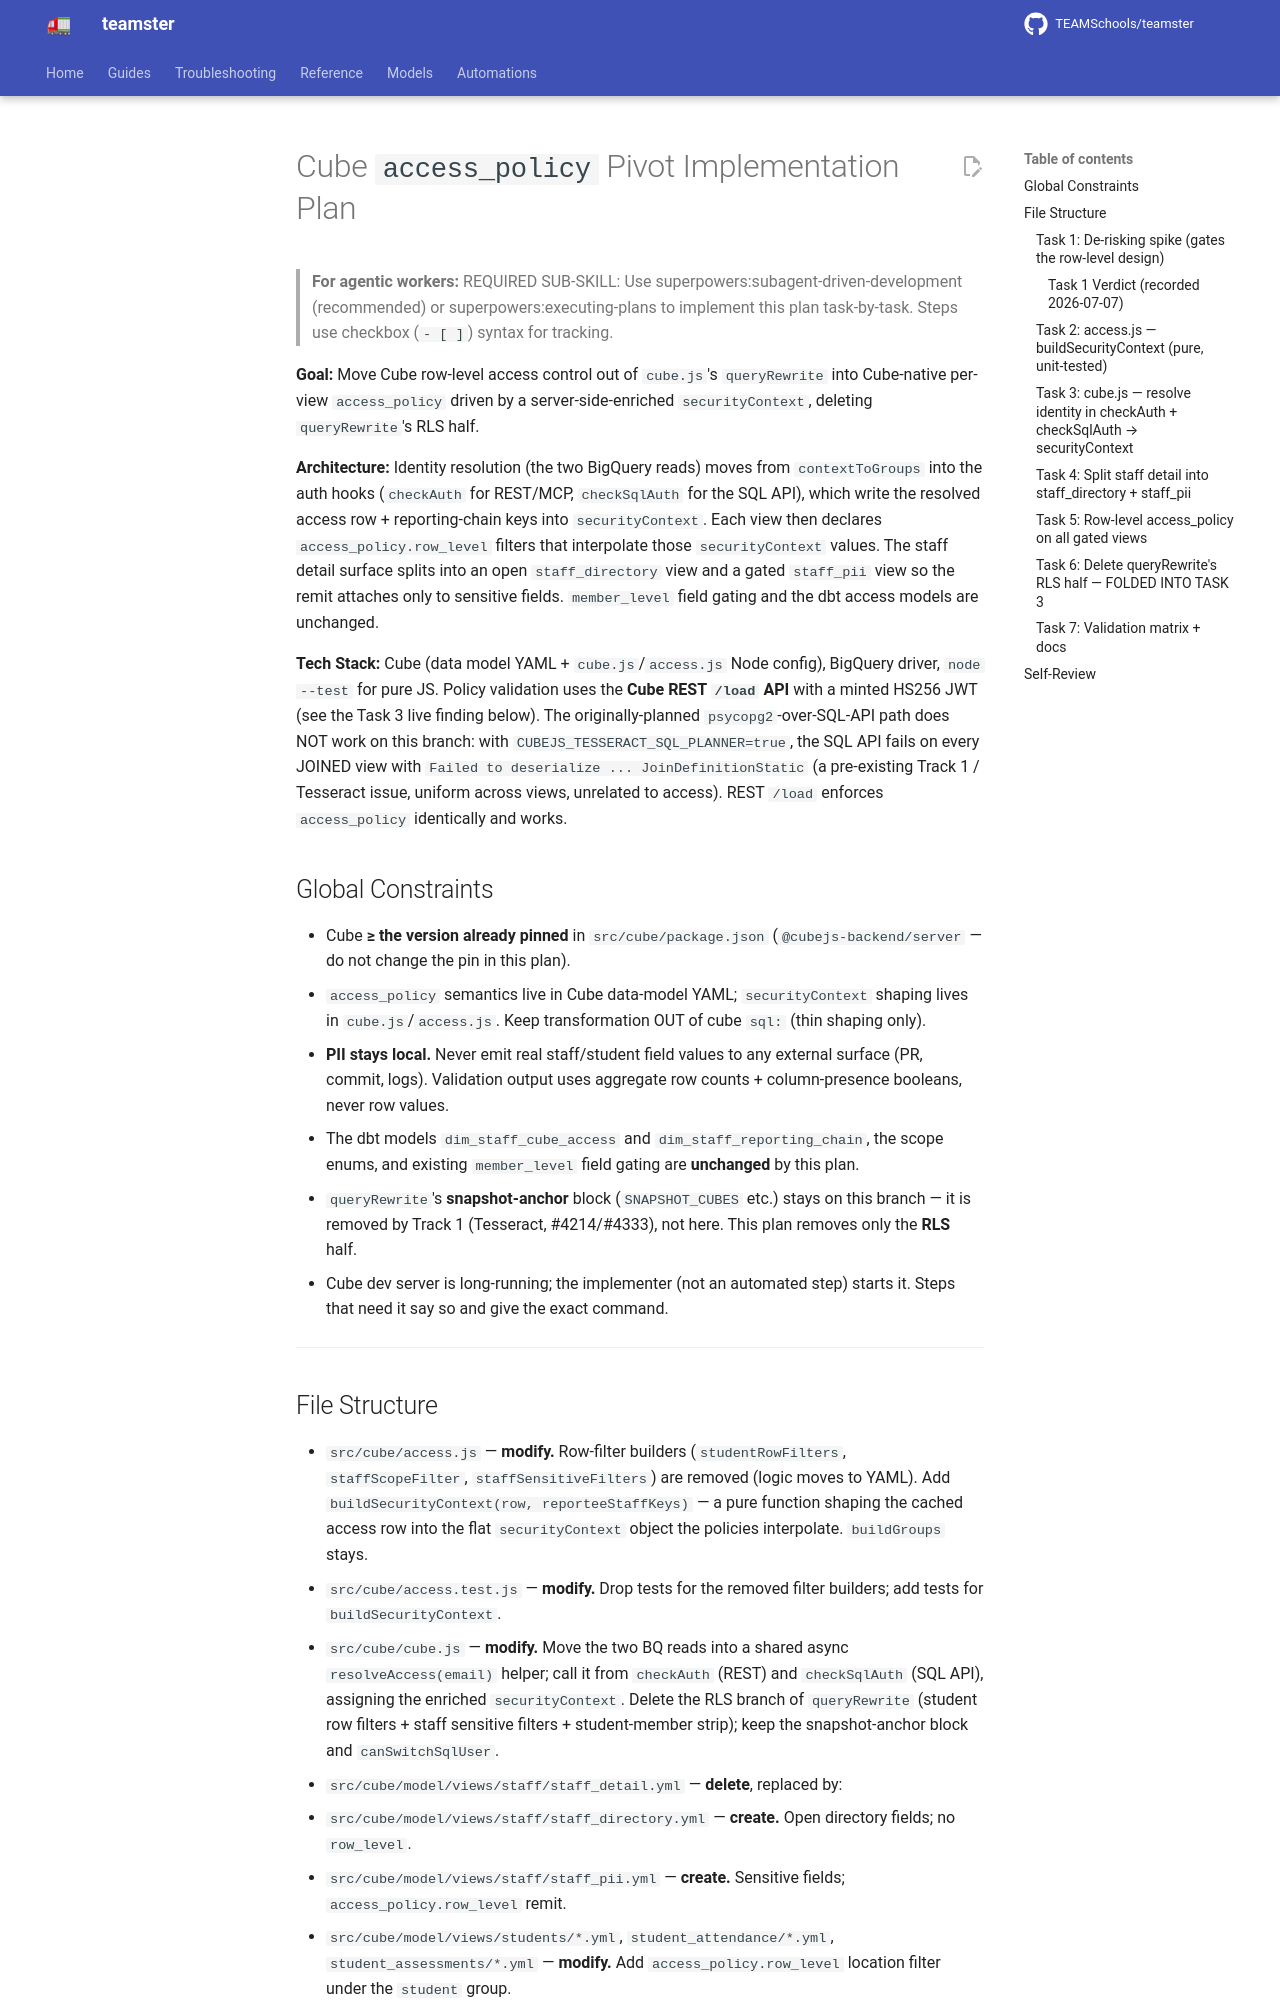

repository: TEAMSchools/teamster · page: superpowers/plans/2026-07-07-cube-access-policy-pivot/index.html · generator: mkdocs

# Cube `access_policy` Pivot Implementation Plan

> **For agentic workers:** REQUIRED SUB-SKILL: Use
> superpowers:subagent-driven-development (recommended) or
> superpowers:executing-plans to implement this plan task-by-task. Steps use
> checkbox (`- [ ]`) syntax for tracking.

**Goal:** Move Cube row-level access control out of `cube.js`'s `queryRewrite`
into Cube-native per-view `access_policy` driven by a server-side-enriched
`securityContext`, deleting `queryRewrite`'s RLS half.

**Architecture:** Identity resolution (the two BigQuery reads) moves from
`contextToGroups` into the auth hooks (`checkAuth` for REST/MCP, `checkSqlAuth`
for the SQL API), which write the resolved access row + reporting-chain keys
into `securityContext`. Each view then declares `access_policy.row_level`
filters that interpolate those `securityContext` values. The staff detail
surface splits into an open `staff_directory` view and a gated `staff_pii` view
so the remit attaches only to sensitive fields. `member_level` field gating and
the dbt access models are unchanged.

**Tech Stack:** Cube (data model YAML + `cube.js`/`access.js` Node config),
BigQuery driver, `node --test` for pure JS. Policy validation uses the **Cube
REST `/load` API** with a minted HS256 JWT (see the Task 3 live finding below).
The originally-planned `psycopg2`-over-SQL-API path does NOT work on this
branch: with `CUBEJS_TESSERACT_SQL_PLANNER=true`, the SQL API fails on every
JOINED view with `Failed to deserialize ... JoinDefinitionStatic` (a
pre-existing Track 1 / Tesseract issue, uniform across views, unrelated to
access). REST `/load` enforces `access_policy` identically and works.

## Global Constraints

- Cube **≥ the version already pinned** in `src/cube/package.json`
  (`@cubejs-backend/server` — do not change the pin in this plan).
- `access_policy` semantics live in Cube data-model YAML; `securityContext`
  shaping lives in `cube.js`/`access.js`. Keep transformation OUT of cube `sql:`
  (thin shaping only).
- **PII stays local.** Never emit real staff/student field values to any
  external surface (PR, commit, logs). Validation output uses aggregate row
  counts + column-presence booleans, never row values.
- The dbt models `dim_staff_cube_access` and `dim_staff_reporting_chain`, the
  scope enums, and existing `member_level` field gating are **unchanged** by
  this plan.
- `queryRewrite`'s **snapshot-anchor** block (`SNAPSHOT_CUBES` etc.) stays on
  this branch — it is removed by Track 1 (Tesseract, #4214/#4333), not here.
  This plan removes only the **RLS** half.
- Cube dev server is long-running; the implementer (not an automated step)
  starts it. Steps that need it say so and give the exact command.

---
